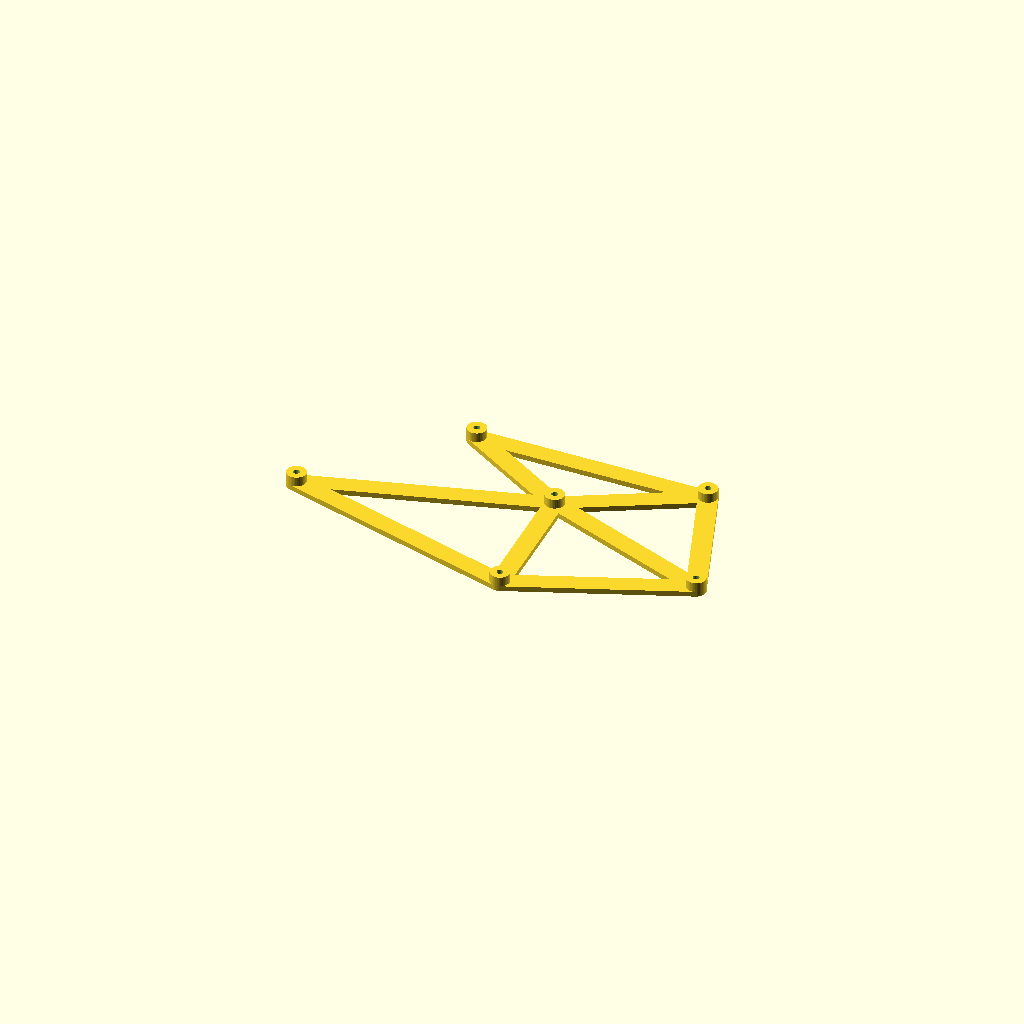
Cell 1: rendered with the file's own defaults.
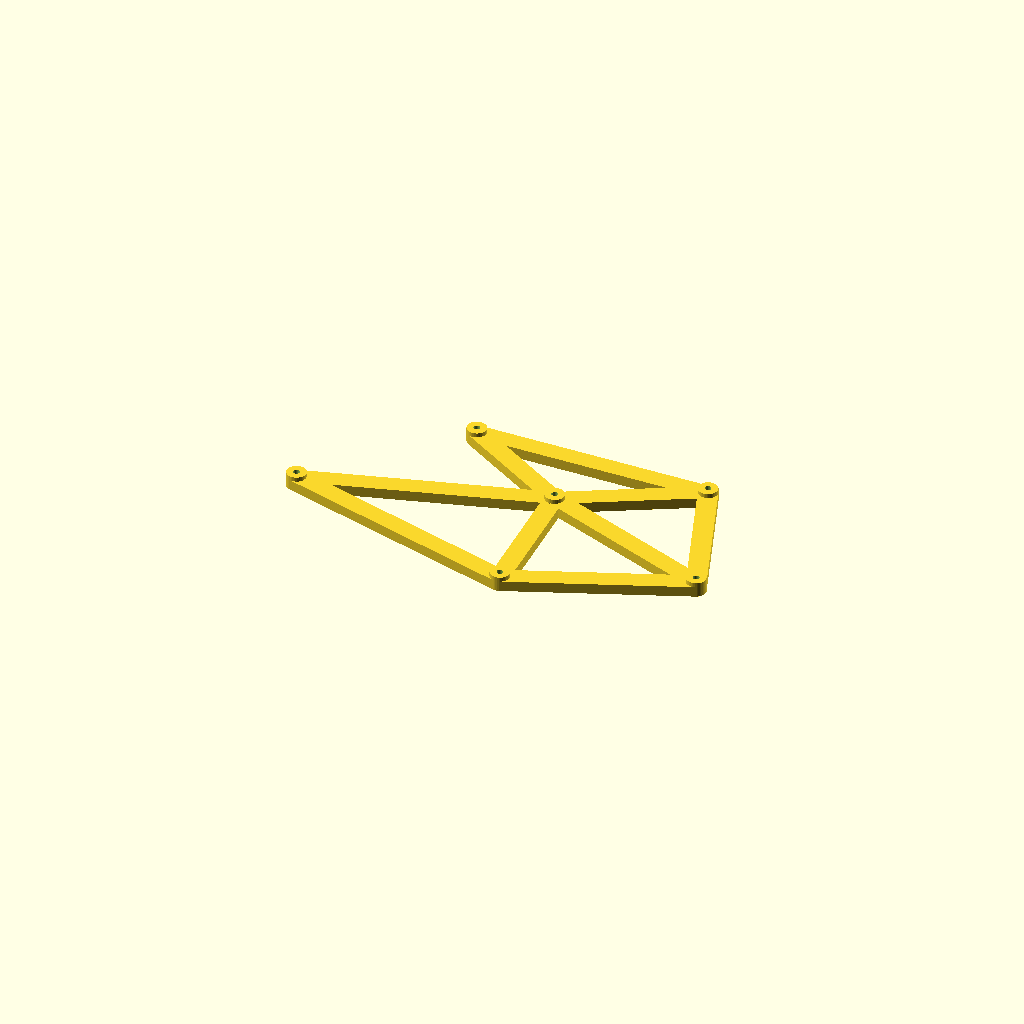
Cell 2 — webHt set to 3, the other parameters unchanged.
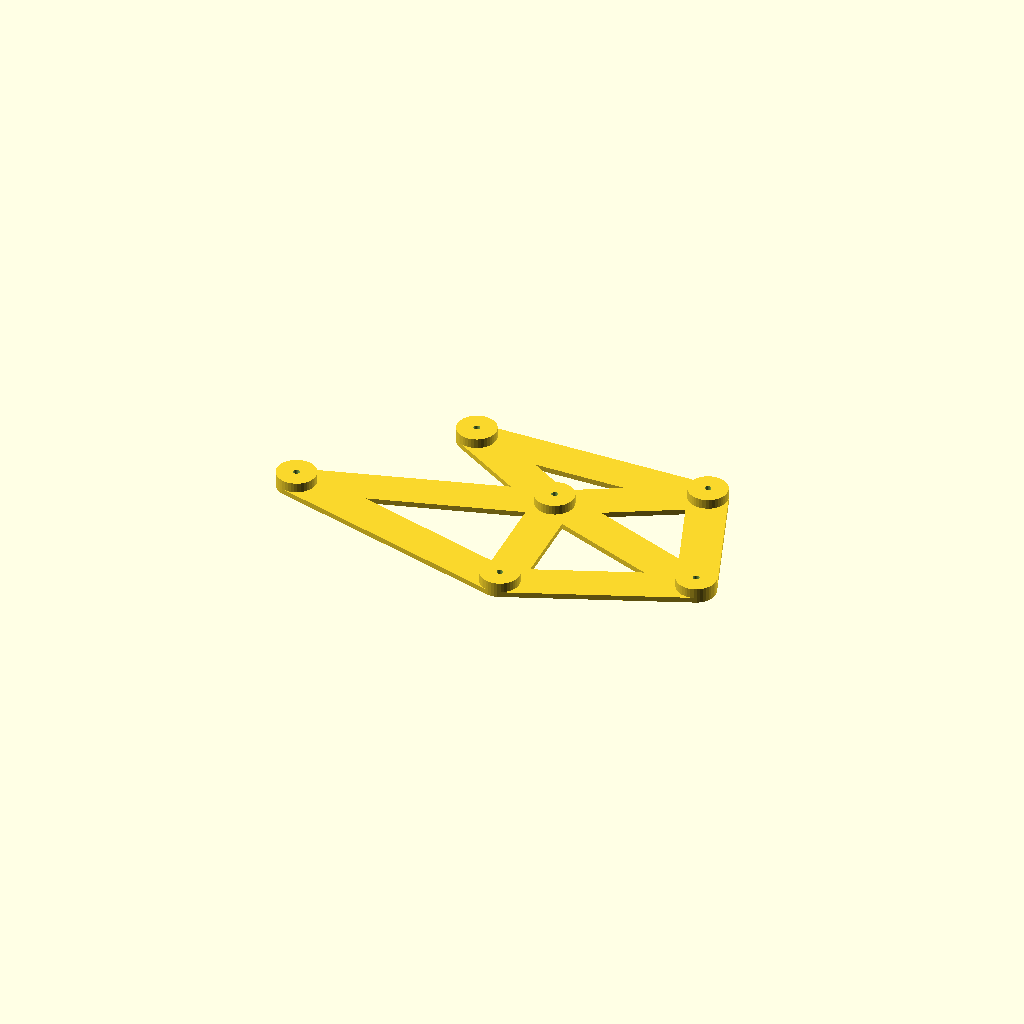
Cell 3: the same model with supDia = 11.
All cells are drawn from one camera (rotation 55°, 0°, 25°, orthographic, colour scheme Cornfield), so only the parameter changes between them.
Source of the model, keyboards/quefrency/undersupport-left.scad:
totHt   = 4.25; // 4.25 fits too nicely, loose
webHt   = 1.5;
supDia  = 5.5;
boltDia = 1.8;

$fn=40;

supports=[[70,55.5,0],
          [4,36,0],
          [38.5,74.5,0],
          [105.5,75,0],
          [120,36.5,0],
          [72,17,0]];

complete();

module complete() {
   difference() {
      web();

      for (i=[0:5]) {
         translate(supports[i]) {
            translate([0,0,-0.1]) cylinder(h=totHt+0.2,d=boltDia);
         }
      }
   }
}

module web() {
   for (i=[0:5]) {
      translate(supports[i]) {
         cylinder(h=totHt,d=supDia);
      }
   }
   for(i=[1:5]) {
      hull() {
         translate(supports[0]) cylinder(h=webHt,d=supDia);
         translate(supports[i]) cylinder(h=webHt,d=supDia);
      }
   }

   for(i=[3:5]) {
      hull() {
         translate(supports[i-1]) cylinder(h=webHt,d=supDia);
         translate(supports[i]) cylinder(h=webHt,d=supDia);
      }
   }
   hull() {
      translate(supports[1]) cylinder(h=webHt,d=supDia);
      translate(supports[5]) cylinder(h=webHt,d=supDia);
   }
}
Customizer parameters (derived from the source; name, type, default, range or options):
totHt: number, default 4.25
webHt: number, default 1.5
supDia: number, default 5.5
boltDia: number, default 1.8
